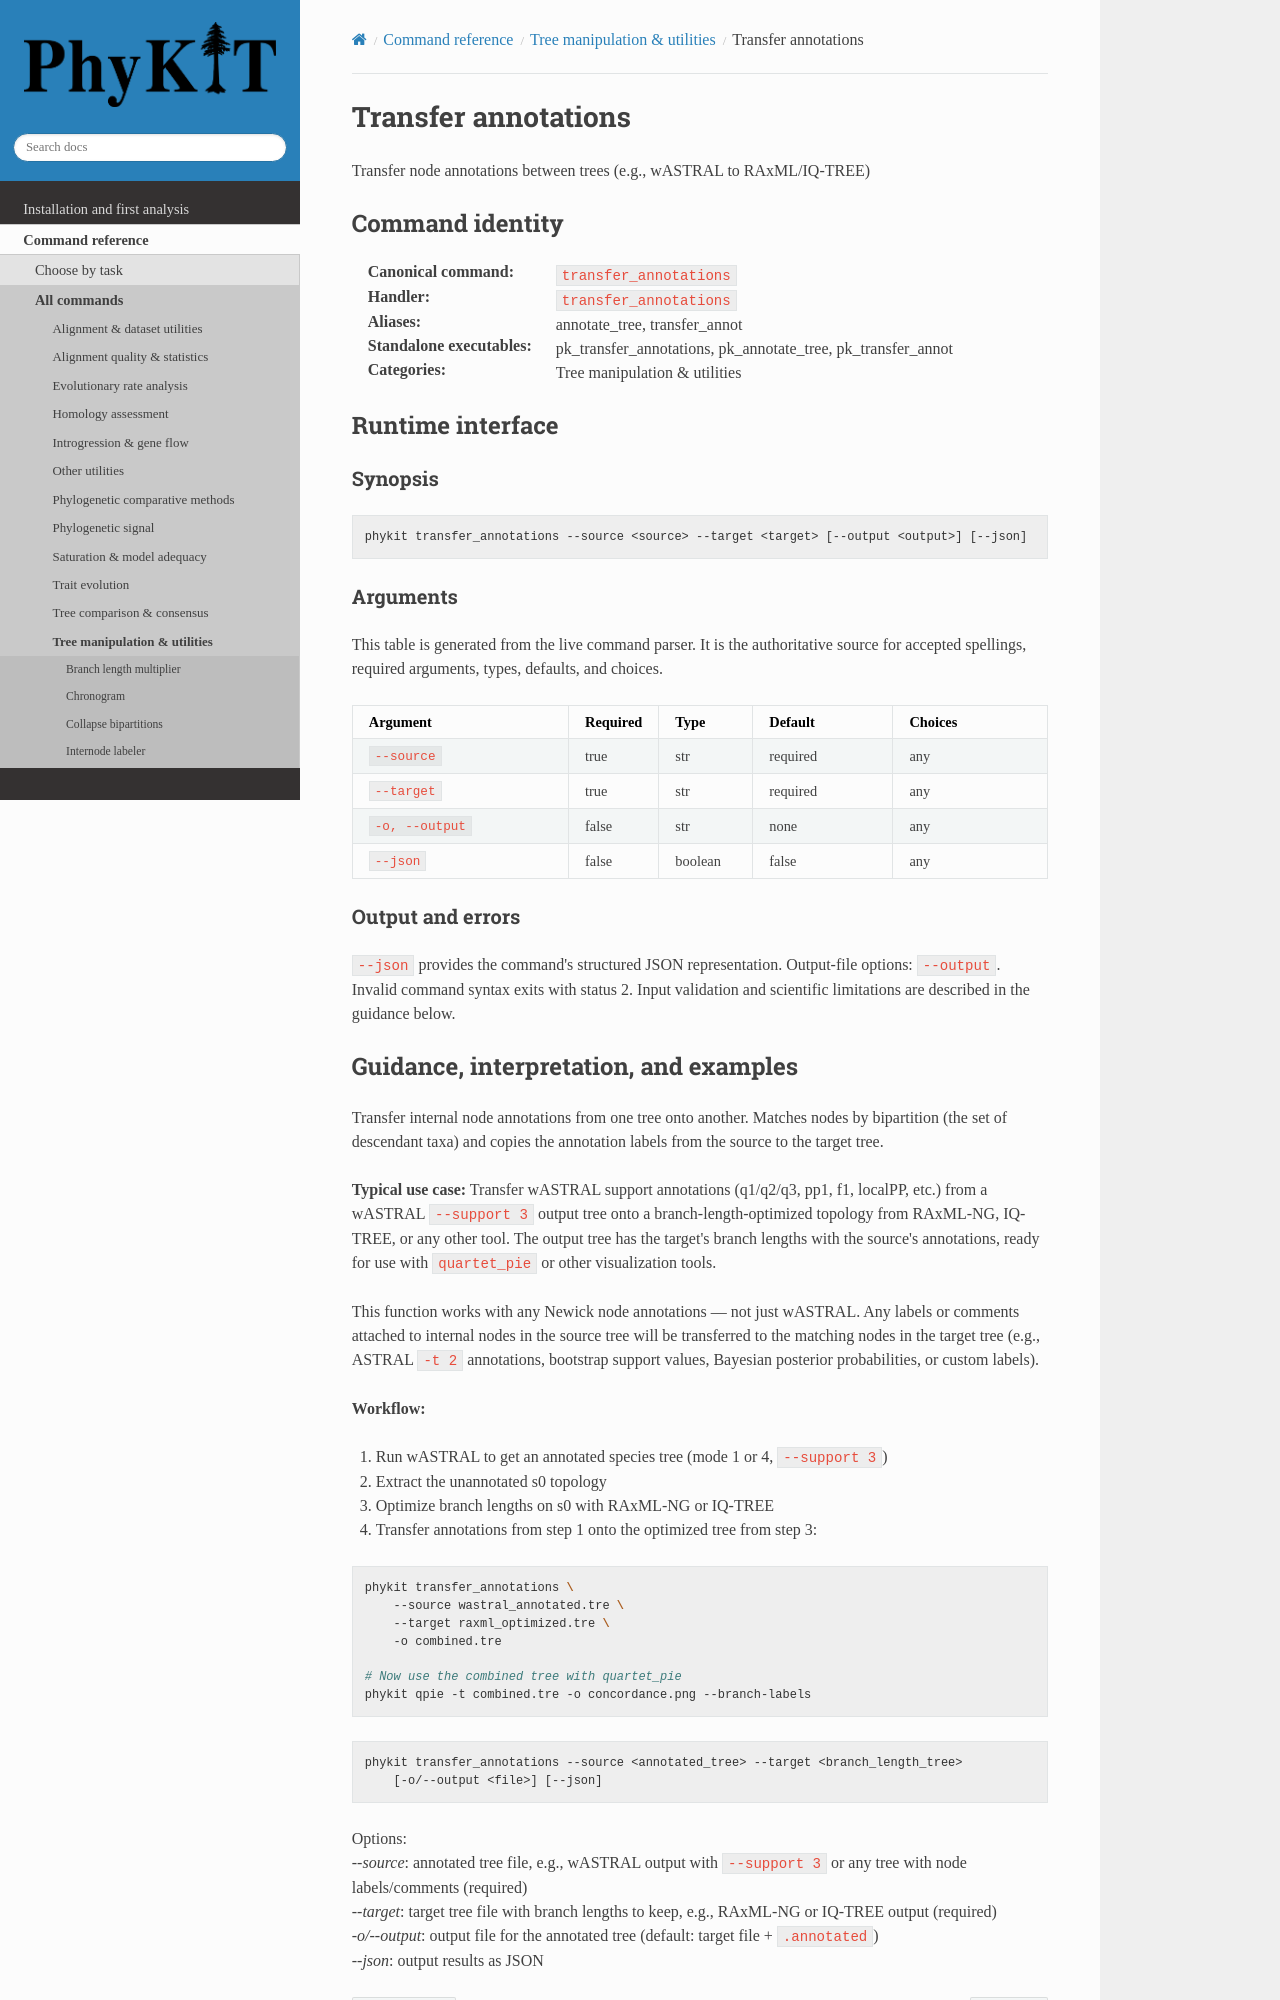

repository: JLSteenwyk/PhyKIT · page: reference/commands/transfer_annotations.html · generator: sphinx

.. _cmd-transfer_annotations:
.. _command-transfer_annotations:

Transfer annotations
====================

Transfer node annotations between trees (e.g., wASTRAL to RAxML/IQ-TREE)

Command identity
----------------

:Canonical command: ``transfer_annotations``
:Handler: ``transfer_annotations``
:Aliases: annotate_tree, transfer_annot
:Standalone executables: pk_transfer_annotations, pk_annotate_tree, pk_transfer_annot
:Categories: Tree manipulation & utilities

Runtime interface
-----------------

.. include:: /_generated/commands/transfer_annotations.inc
